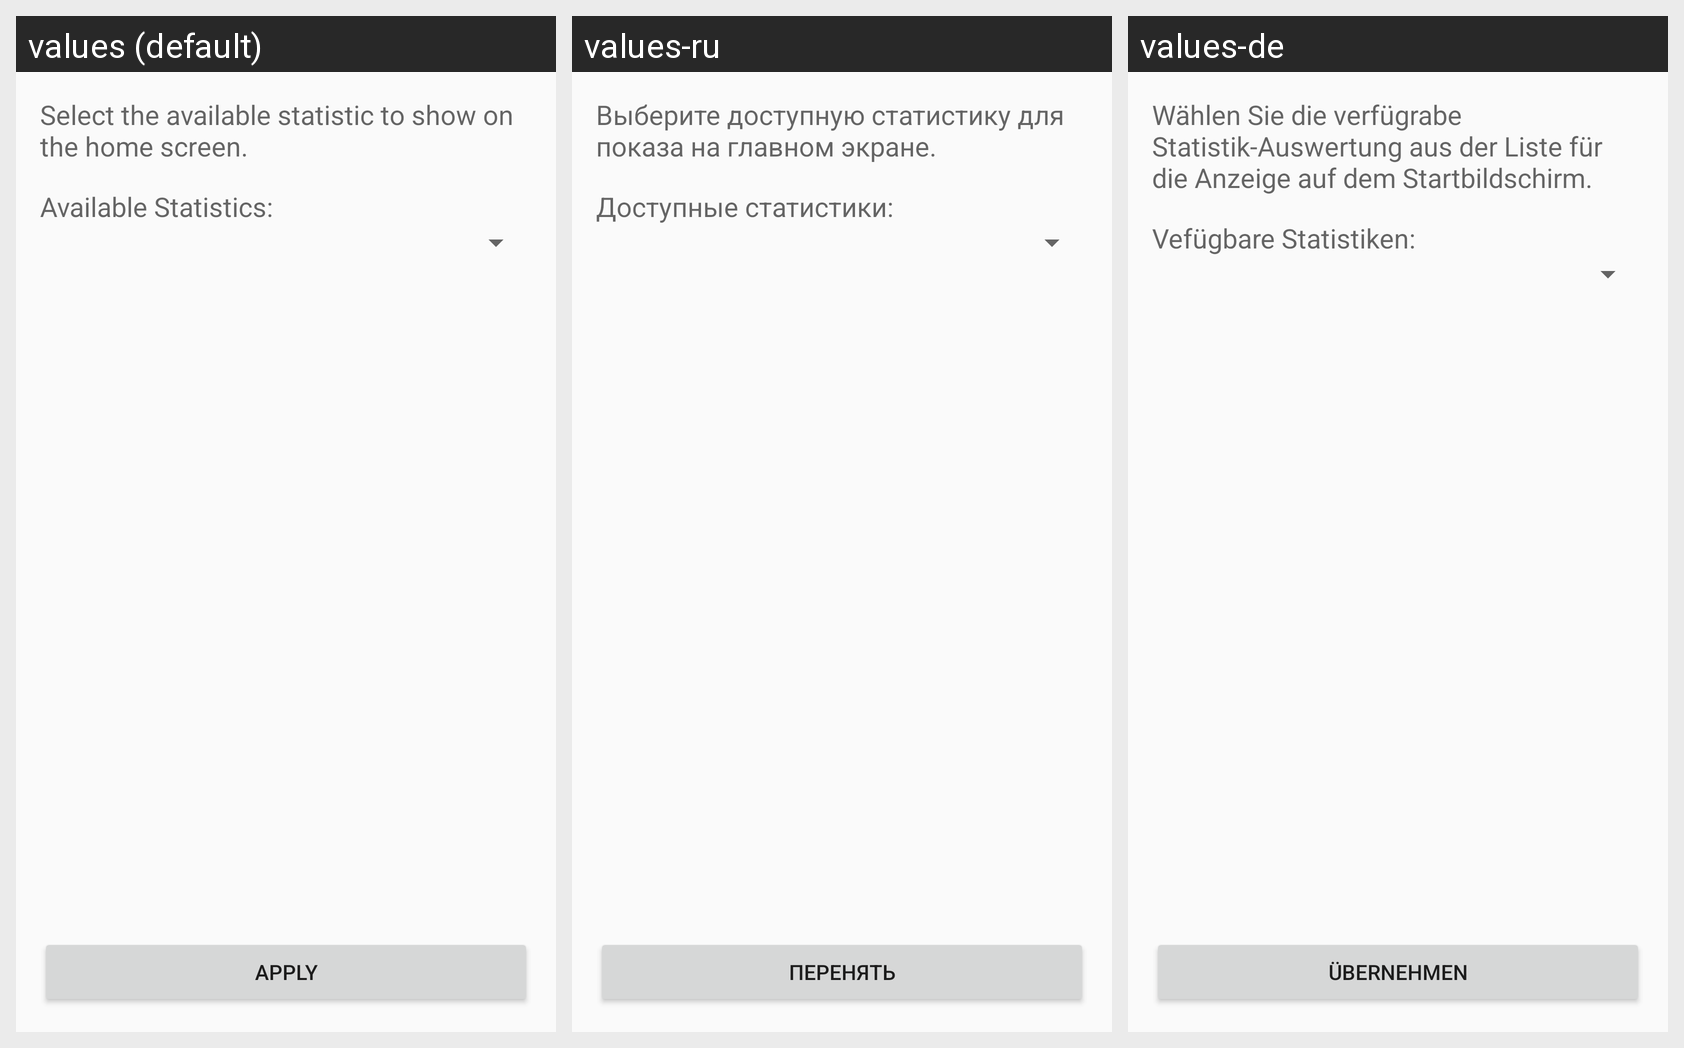

Translations of the strings shown on this Android screen, per locale in the grid:
Android screen res/layout/statistic_widget_configure.xml rendered under 3 locales, left to right: values (default), values-ru, values-de. Device: Nexus 5 (rendered at 1080×1920; each locale shown at half size, 540×960, under a caption strip naming it); theme AppTheme.
Strings drawn on this screen, with the default value and each locale's value (text and hints the layout hard-codes appear in the picture but are not listed):

statistic_widget_config_description
  values: Select the available statistic to show on the home screen.
  values-ru: Выберите доступную статистику для показа на главном экране.
  values-de: Wählen Sie die verfügrabe Statistik-Auswertung aus der Liste für die Anzeige auf dem Startbildschirm.

statistic_widget_statistic_selector_label
  values: Available Statistics:
  values-ru: Доступные статистики:
  values-de: Vefügbare Statistiken:

apply_button
  values: Apply
  values-ru: Перенять
  values-de: Übernehmen
